Run: headless pygame with SDL's dummy video driver; simulated clock (each Clock.tick advances the game by its frame time, no real sleeping); random seed 0; keys injected as events and as key.get_pressed() state; no mouse input.
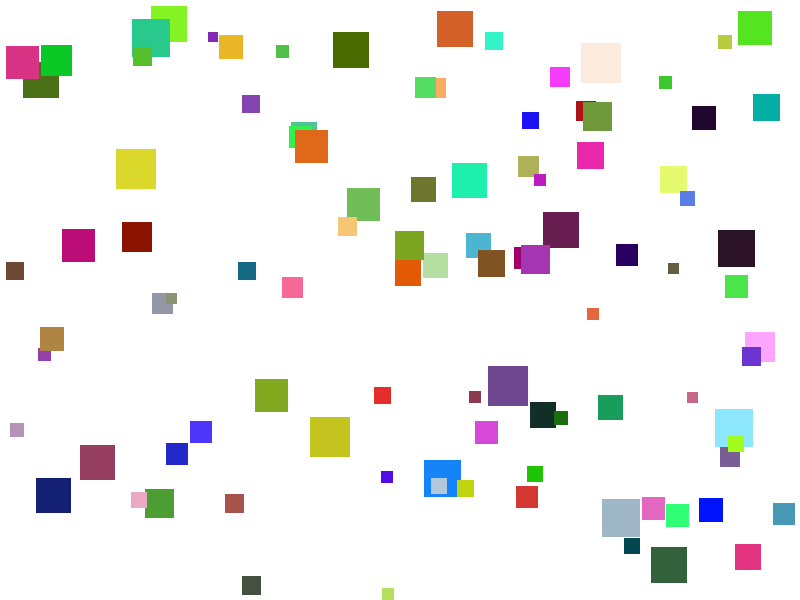
Frame 1 of 4 · flips 1–60 · no input
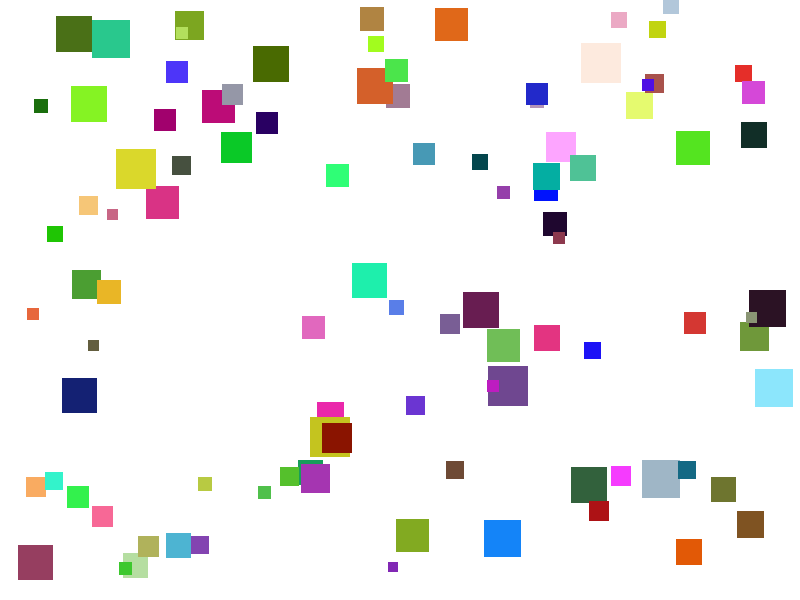
Frame 2 of 4 · flips 61–180 · tapped SPACE, RETURN · held RIGHT (→), D
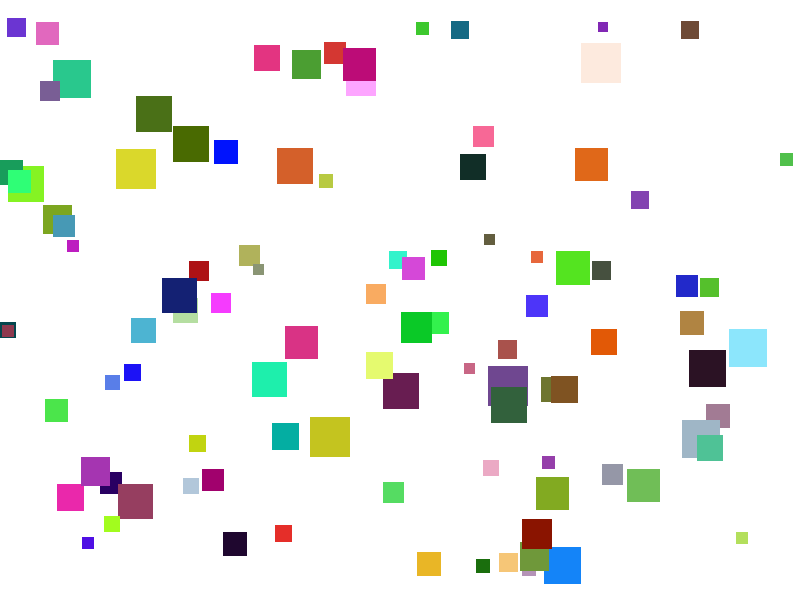
Frame 3 of 4 · flips 181–300 · held DOWN (↓), S
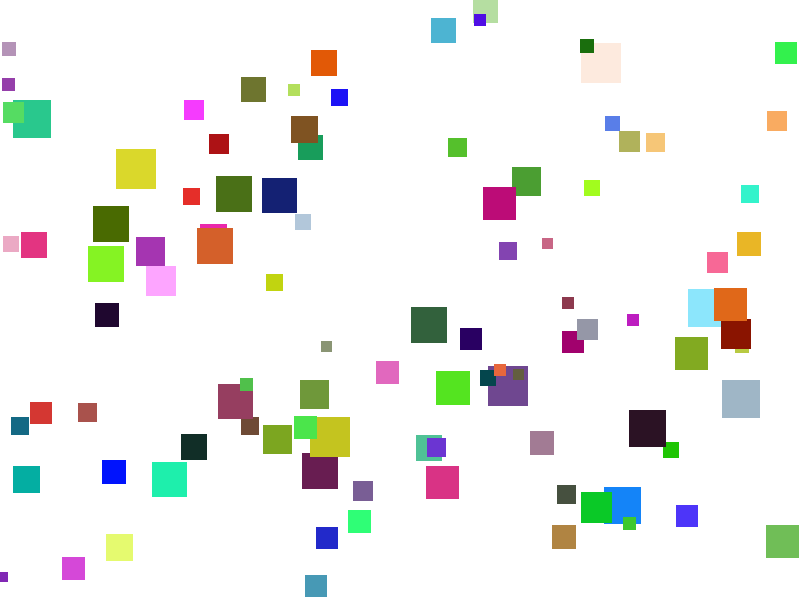
Frame 4 of 4 · flips 301–420 · held LEFT (←), A, UP (↑), W

The pygame program that drew these frames:

import pygame
import random
MIN_SIZE = 10
MAX_SIZE = 40
MAX_SPEED = 5


# ============================================================================
# STEP 1: Define the Square Class
# ============================================================================

class Square:
    """Represents a moving square on the canvas"""
    
    def __init__(self, x, y, size, color, velocity_x, velocity_y):
        self.x = x
        self.y = y
        self.size = size
        self.color = color
        self.velocity_x = velocity_x
        self.velocity_y = velocity_y
    
    def update(self):
        self.x += self.velocity_x
        self.y += self.velocity_y
    
    def draw(self, surface):
        pygame.draw.rect(
            surface,
            self.color,
            pygame.Rect(self.x, self.y, self.size, self.size)
        )
    
    def check_boundaries(self, width, height):
        # Bounce on left/right walls
        if self.x < 0 or self.x + self.size > width:
            self.velocity_x *= -1
        
        # Bounce on top/bottom walls
        if self.y < 0 or self.y + self.size > height:
            self.velocity_y *= -1


# ============================================================================
# STEP 2: Initialize Pygame and Create Window
# ============================================================================

pygame.init()

SCREEN_WIDTH = 800
SCREEN_HEIGHT = 600

screen = pygame.display.set_mode((SCREEN_WIDTH, SCREEN_HEIGHT))
pygame.display.set_caption("Moving Squares")

clock = pygame.time.Clock()


# ============================================================================
# STEP 3: Create 10 Random Squares
# ============================================================================

squares = []

for _ in range(100):
    size = random.randint(MIN_SIZE, MAX_SIZE)
    
    x = random.randint(0, SCREEN_WIDTH - size)
    y = random.randint(0, SCREEN_HEIGHT - size)
    
    color = (
        random.randint(0, 255),
        random.randint(0, 255),
        random.randint(0, 255)
    )
    
    # Calculate speed based on size (larger = faster)
    # Scale speed from 1 to MAX_SPEED based on size
    speed = (MAX_SIZE - size) / (MAX_SIZE - MIN_SIZE) * MAX_SPEED
    
    # Random direction for each velocity
    velocity_x = random.choice([-1, 1]) * speed
    velocity_y = random.choice([-1, 1]) * speed
    
    # Ensure we don't exceed MAX_SPEED
    if abs(velocity_x) > MAX_SPEED:
        velocity_x = MAX_SPEED if velocity_x > 0 else -MAX_SPEED
    if abs(velocity_y) > MAX_SPEED:
        velocity_y = MAX_SPEED if velocity_y > 0 else -MAX_SPEED

    square = Square(x, y, size, color, velocity_x, velocity_y)
    squares.append(square)


# ============================================================================
# STEP 4: Implement the Game Loop
# ============================================================================

running = True

while running:
    # Handle events
    for event in pygame.event.get():
        if event.type == pygame.QUIT:
            running = False

    # Update squares
    for square in squares:
        square.update()
        square.check_boundaries(SCREEN_WIDTH, SCREEN_HEIGHT)

    # Clear screen (white)
    screen.fill((255, 255, 255))

    # Draw squares
    for square in squares:
        square.draw(screen)

    # Update display
    pygame.display.flip()

    # Control FPS
    clock.tick(60)


# ============================================================================
# STEP 5: Cleanup
# ============================================================================

pygame.quit()
# ============================================================================

pygame.quit()
